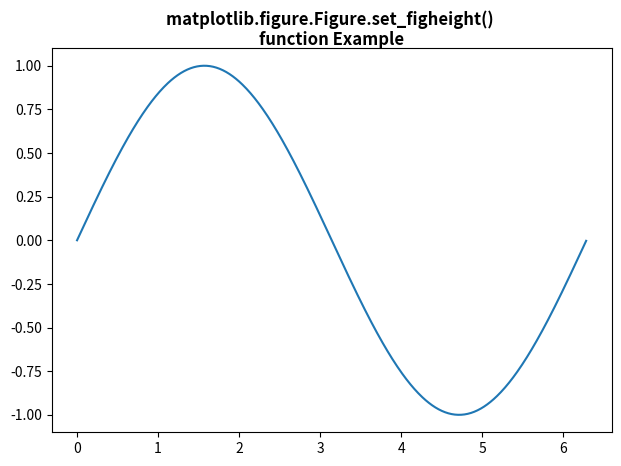

Reproduce this figure in Python.
# Implementation of matplotlib function
import matplotlib.pyplot as plt
from matplotlib.figure import Figure
import numpy as np

fig = plt.figure(figsize=(7, 6))

ax = fig.add_axes([0.1, 0.1, 0.8, 0.8])

xx = np.arange(0, 2 * np.pi, 0.01)
ax.plot(xx, np.sin(xx))

fig.set_figheight(4.8)

fig.suptitle("""matplotlib.figure.Figure.set_figheight() 
function Example\n\n""", fontweight="bold")

plt.show()
